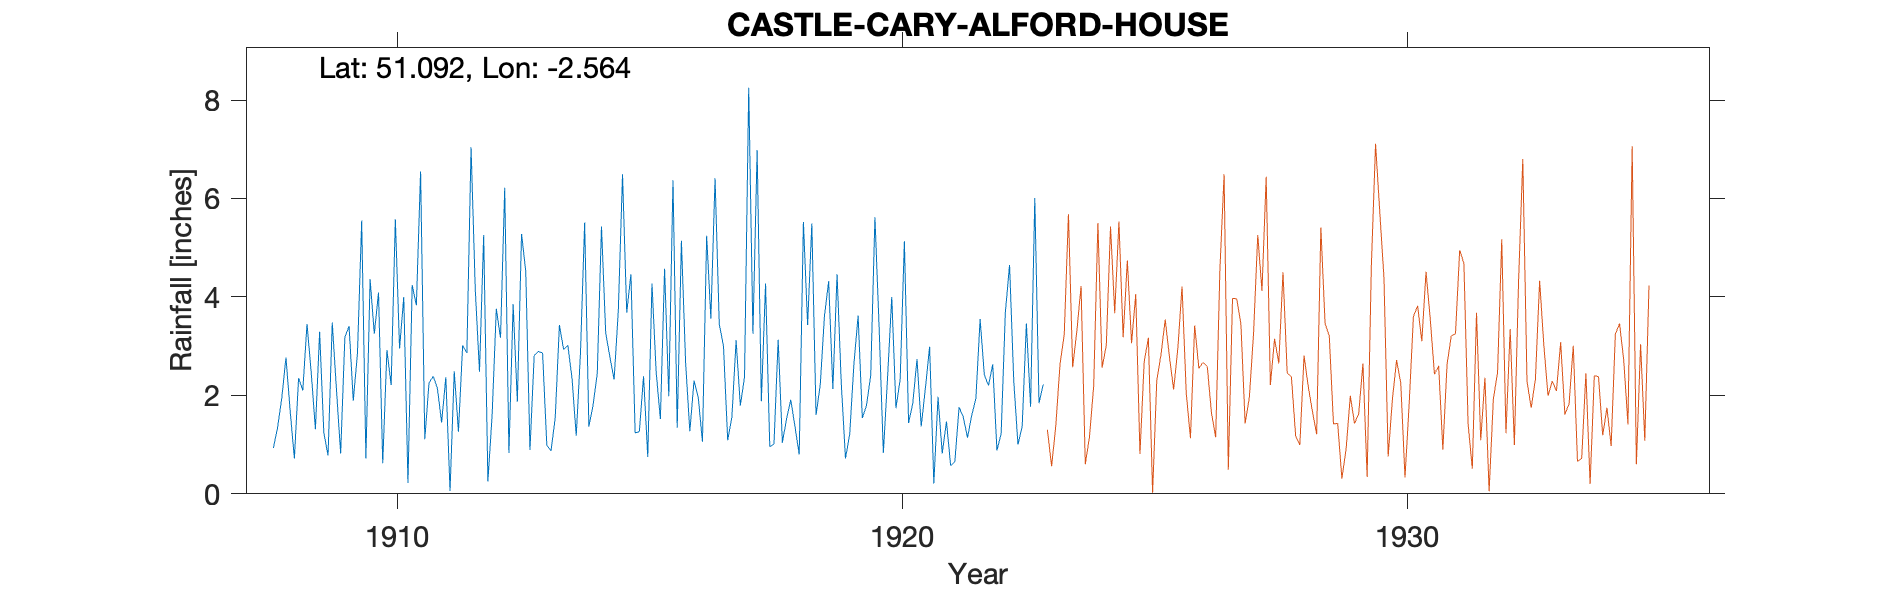

Data behind this chart, as committed beside it:
CASTLE-CARY-ALFORD-HOUSE, , , , , , , , , , , , , , , , , , , , , , , 
Grid ref, ST606326, Long, -2.564, Lat, 51.09, Elevation, 98, ft, , , , , , , , , , , , , , , 
Station no, 1998, , , , , , , , , , , , , , , , , , , , , , 
, 1900, 1901, 1902, 1903, 1904, 1905, 1906, 1907, 1908, 1909, 1910, 1911, 1912, 1913, 1914, 1915, 1916, 1917, 1918, 1919, 1920, 1921, 1922
January, , , , , , , , , 0.93, 1.24, 3.25, 1.11, 4.15, 4.51, 1.18, 3.68, 1.34, 1.09, 3.13, 4.32, 3.37, 2.99, 3.55
February, , , , , , , , , 1.34, 0.78, 4.09, 2.25, 2.48, 0.89, 2.85, 4.46, 5.14, 1.56, 1.04, 2.13, 0.83, 0.21, 2.42
March, , , , , , , , , 1.94, 3.48, 0.62, 2.39, 5.26, 2.81, 5.51, 1.24, 2.66, 3.12, 1.53, 4.46, 2.36, 1.97, 2.2
April, , , , , , , , , 2.77, 2.12, 2.92, 2.14, 0.25, 2.89, 1.37, 1.26, 1.27, 1.79, 1.91, 2.24, 4, 0.82, 2.63
May, , , , , , , , , 1.68, 0.82, 2.21, 1.45, 1.59, 2.86, 1.8, 2.39, 2.3, 2.37, 1.36, 0.72, 1.74, 1.47, 0.88
June, , , , , , , , , 0.72, 3.18, 5.58, 2.37, 3.76, 0.99, 2.45, 0.75, 1.96, 8.25, 0.8, 1.21, 2.33, 0.57, 1.22
July, , , , , , , , , 2.35, 3.41, 2.95, 0.06, 3.17, 0.87, 5.43, 4.27, 1.06, 3.25, 5.52, 2.63, 5.13, 0.66, 3.68
August, , , , , , , , , 2.1, 1.89, 4, 2.49, 6.22, 1.54, 3.27, 2.47, 5.24, 6.98, 3.43, 3.62, 1.44, 1.76, 4.65
September, , , , , , , , , 3.45, 2.86, 0.22, 1.26, 0.83, 3.43, 2.78, 1.52, 3.56, 1.88, 5.49, 1.54, 1.84, 1.56, 2.29
October, , , , , , , , , 2.47, 5.55, 4.24, 3.02, 3.85, 2.93, 2.32, 4.57, 6.41, 4.27, 1.6, 1.8, 2.74, 1.14, 1
November, , , , , , , , , 1.31, 0.72, 3.83, 2.86, 1.87, 3.02, 3.72, 1.98, 3.45, 0.96, 2.21, 2.4, 1.37, 1.59, 1.37
December, , , , , , , , , 3.29, 4.36, 6.55, 7.04, 5.28, 2.34, 6.49, 6.37, 3, 1.01, 3.61, 5.62, 2.15, 1.94, 3.46
Total, , , , , , , , , 24.35, 30.41, 40.46, 28.44, 38.71, 29.08, 39.17, 34.96, 37.39, 36.53, 31.63, 32.69, 29.3, 16.68, 29.35
1923 May Transferred to Alford Rectory 0…, , , , , , , , , , , , , , , , , , , , , , , 
